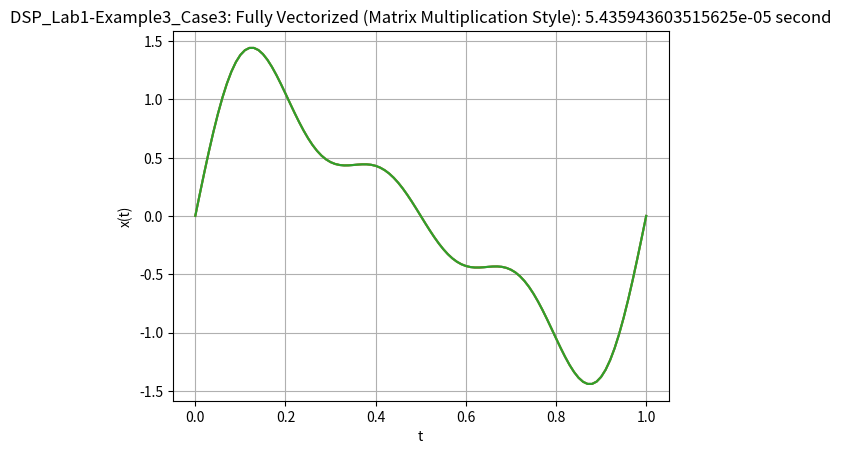

Here is the Python script that generated this plot:
#exapmle 1
import numpy as np

a = 3  # scalar

x = np.array([1, 2, 3])           # 1D array (row-like)
y = np.array([[1], [2], [3]])     # column vector (2D)

A = np.array([[1, 2, 3],
              [4, 5, 6]])         # matrix
print("Example 1: vector, column, matrix is \n")
print ("x row vector is",x, "\n y column vector is \n",y, "\nA matrix is \n", A )
# Example 2
print("\n==Example 2:for loop with range 1 to 6 is \n")
for i in range(1, 6):
    print(i)

# Example 3-Case 1 -Two Nested Loops (Direct Translation)
import matplotlib.pyplot as plt 
import time

start_time1 = time.time()  #   
t = np.arange(0, 1.01, 0.01)   # include 1
N = len(t)
xt1 = np.zeros(N) # generate xt with zero of length N

for n in range(N): #loop 1
    temp = 0
    for k in range(1, 4): #loop 2
        temp += (1/k) * np.sin(2 * np.pi * k * t[n])
    xt1[n] = temp

end_time1=time.time()
exectime1=end_time1-start_time1
#print(f'Run time of case 1: {exectime1} second')

plt.plot(t, xt1)
plt.title(f'DSP_Lab1-Example3_Case1: Two Nested Loops with run time: {exectime1} second')
plt.xlabel("t")
plt.ylabel("x(t)")
plt.grid()
plt.show()



# Case 2 — One Loop (Vectorized Over Time)
#t = np.arange(0, 1.01, 0.01)
xt2 = np.zeros_like(t)

start_time2=time.time()
for k in range(1, 4):
    xt2 += (1/k) * np.sin(2 * np.pi * k * t)

end_time2=time.time()
exectime2=end_time2-start_time2

plt.plot(t, xt2)
plt.title(f'DSP_Lab1-Example3_Case2: One loop (Vectorized Over Time): {exectime2} second')
plt.xlabel("t")
plt.ylabel("x(t)")
plt.grid()
plt.show()

# Case 3 — Fully Vectorized (Matrix Multiplication Style)
#t = np.arange(0, 1.01, 0.01)
k = np.arange(1, 4).reshape(-1, 1)   # column vector

start_time3=time.time()
# Broadcasting
xt = np.sum((1/k) * np.sin(2 * np.pi * k * t), axis=0)

end_time3=time.time()
exectime3=end_time3-start_time3
plt.plot(t, xt)
plt.title(f'DSP_Lab1-Example3_Case3: Fully Vectorized (Matrix Multiplication Style): {exectime3} second')
plt.xlabel("t")
plt.ylabel("x(t)")
plt.grid()
plt.show()
minEx=0.0
case=3
if exectime3>exectime1:
    case=1
if exectime3 > exectime2:
    case=2
minEx=min(exectime1,exectime2,exectime3)
print(f'exec time is {minEx} with case {case}')
